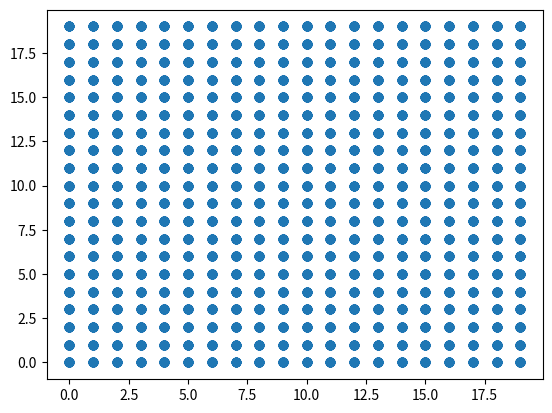

Source code (Python):
import numpy as np


def test1():
    i_x = np.random.randint(0, 20, size=10000)
    i_y = np.random.randint(0, 20, size=10000)

    import matplotlib.pyplot as plt
    plt.plot(i_x, i_y, 'o')
    plt.show()


def main():
    test1()


if __name__ == '__main__':
    main()
